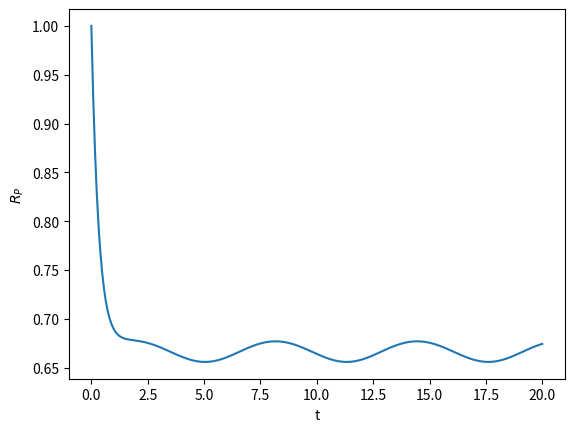

Reproduce this figure in Python.
# dependencies
from scipy.integrate import odeint
import numpy as np
import matplotlib.pyplot as plt


# function that returns dy/dt
def odes(x, t):
    # constants
    k_0 = 0.01
    k_1 = 1
    k_2 = 1
    R_T = 1
    a = 1
    S = 2 + 0.1*np.sin(t)
    #S = 10
    #S = 2*t
    # assign each ODE to a vector element
    R = x[0]
    R_P = x[1]

    # define each ODE
    # sigmoidal:

    dRdt = k_0 + k_1 * S - k_2 * R
    dR_Pdt = k_1 * S * (R_T - R_P) - k_2 * R_P

    return [dRdt, dR_Pdt]


# initial condition
x_0 = [1,1]

# print(odes(x=x_0, t=0))

# declare a time vector
t = np.linspace(0, 20, 500)

# solve system of diff. eq.
x = odeint(odes, x_0, t)

R = x[:, 0]
R_P = x[:, 1]
#S = x[:, 2]

# plot results
plt.plot(t, R_P)
plt.xlabel('t')
plt.ylabel('$R_P$')
plt.show()
